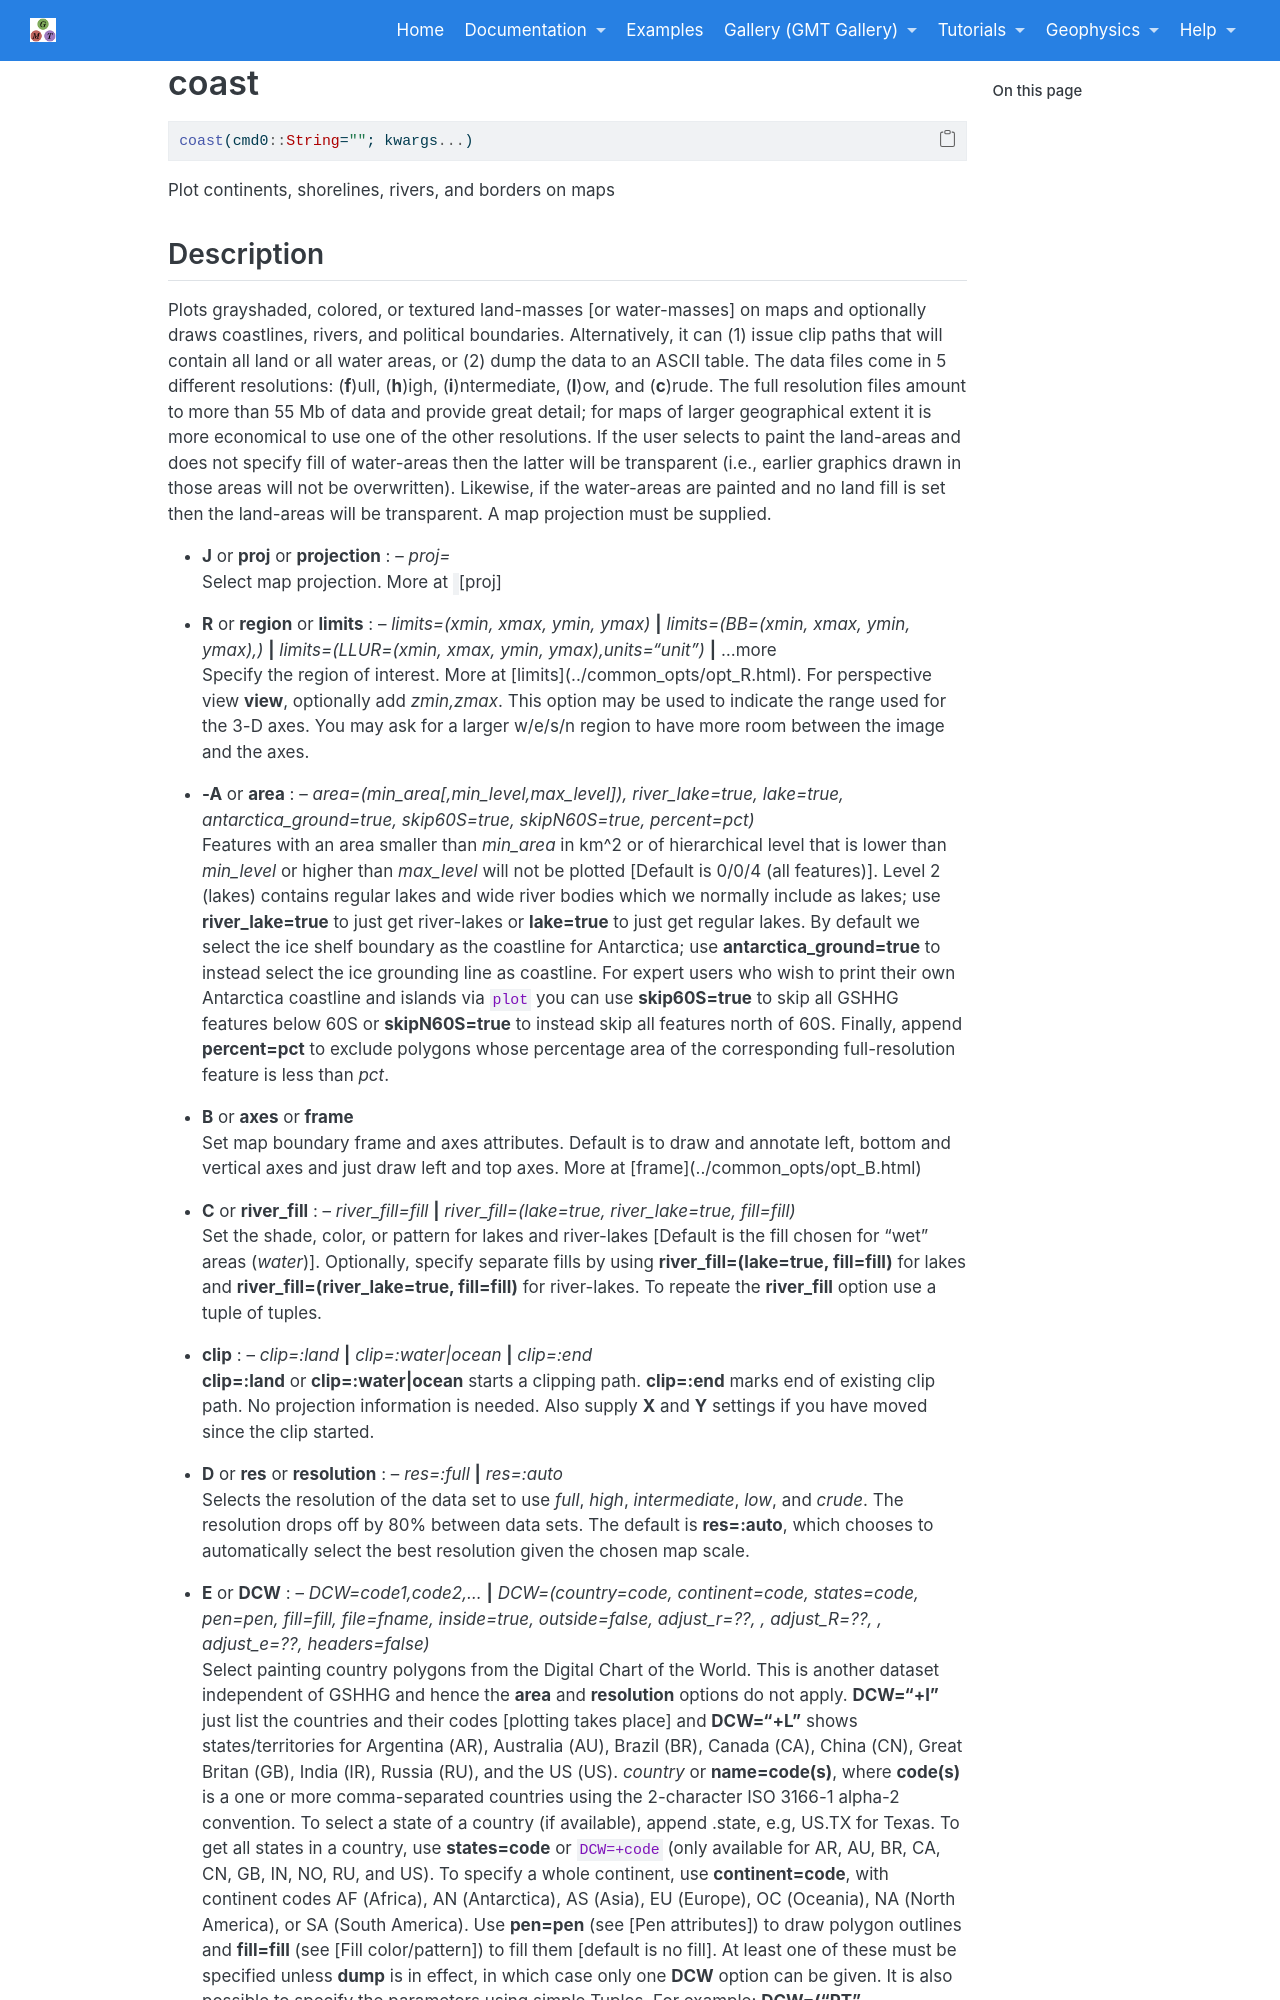

repository: joa-quim/GMTjl_doc · page: documentation/modules/coast.html · generator: jekyll

# coast

```julia
coast(cmd0::String=""; kwargs...)
```

Plot continents, shorelines, rivers, and borders on maps

Description
-----------

Plots grayshaded, colored, or textured land-masses [or water-masses] on maps and optionally draws
coastlines, rivers, and political boundaries. Alternatively, it can (1) issue clip paths that will
contain all land or all water areas, or (2) dump the data to an ASCII table. The data files come in 5
different resolutions: (**f**)ull, (**h**)igh, (**i**)ntermediate, (**l**)ow, and (**c**)rude. The
full resolution files amount to more than 55 Mb of data and provide great detail; for maps of larger
geographical extent it is more economical to use one of the other resolutions. If the user selects to
paint the land-areas and does not specify fill of water-areas then the latter will be transparent
(i.e., earlier graphics drawn in those areas will not be overwritten). Likewise, if the water-areas are
painted and no land fill is set then the land-areas will be transparent. A map projection must be supplied.


- **J** or **proj** or **projection** : -- *proj=<parameters>*\
   Select map projection. More at ` ` \myreflink{proj}
<!-- \textinput{common_opts/opt_J} -->

\textinput{common_opts/opt_R}

\textinput{common_opts/explain_Acoast}

\textinput{common_opts/opt_B}

- **C** or **river\_fill** : -- *river\_fill=fill* **|** *river\_fill=(lake=true, river\_lake=true, fill=fill)*\
   Set the shade, color, or pattern for lakes and river-lakes [Default is the fill chosen for "wet" areas (*water*)]. Optionally, specify separate fills by using **river\_fill=(lake=true, fill=fill)** for lakes and **river\_fill=(river\_lake=true, fill=fill)** for river-lakes. To repeate the **river\_fill** option use a tuple of tuples.

- **clip** : -- *clip=:land* **|** *clip=:water|ocean* **|** *clip=:end*\
   **clip=:land** or **clip=:water|ocean** starts a clipping path. **clip=:end** marks end of existing clip path. No projection information is needed. Also supply **X** and **Y** settings if you have moved since the clip started.
